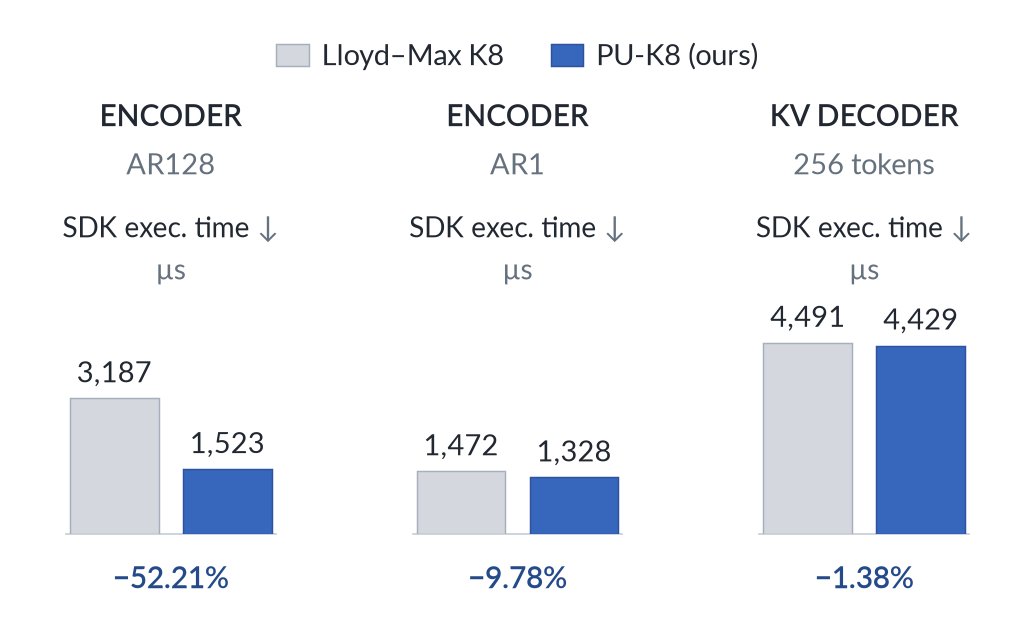

Source data for this figure (header and first rows):
component, metric, unit, method, value, probe_tokens, probe_count
Encoder, SDK execute, us, Lloyd–Max K8, 3187, 128, 1
Encoder, SDK execute, us, PU-K8, 1523, 128, 1
Encoder, Scalar-index cycles, cycles, Lloyd–Max K8, 15666367, 128, 1
Encoder, Scalar-index cycles, cycles, PU-K8, 1146338, 128, 1
Encoder, Norm/scale cycles, cycles, Lloyd–Max K8, 12195259, 128, 1
Encoder, Norm/scale cycles, cycles, PU-K8, 822695, 128, 1
Decoder, SDK execute, us, Lloyd–Max K8, 4491, 256, 1
Decoder, SDK execute, us, PU-K8, 4429, 256, 1
Decoder, Execute excluding wait, us, Lloyd–Max K8, 758, 256, 1
Decoder, Execute excluding wait, us, PU-K8, 653, 256, 1
Encoder, SDK execute, us, Lloyd–Max K8, 1472, 1, 1
Encoder, SDK execute, us, PU-K8, 1328, 1, 1
